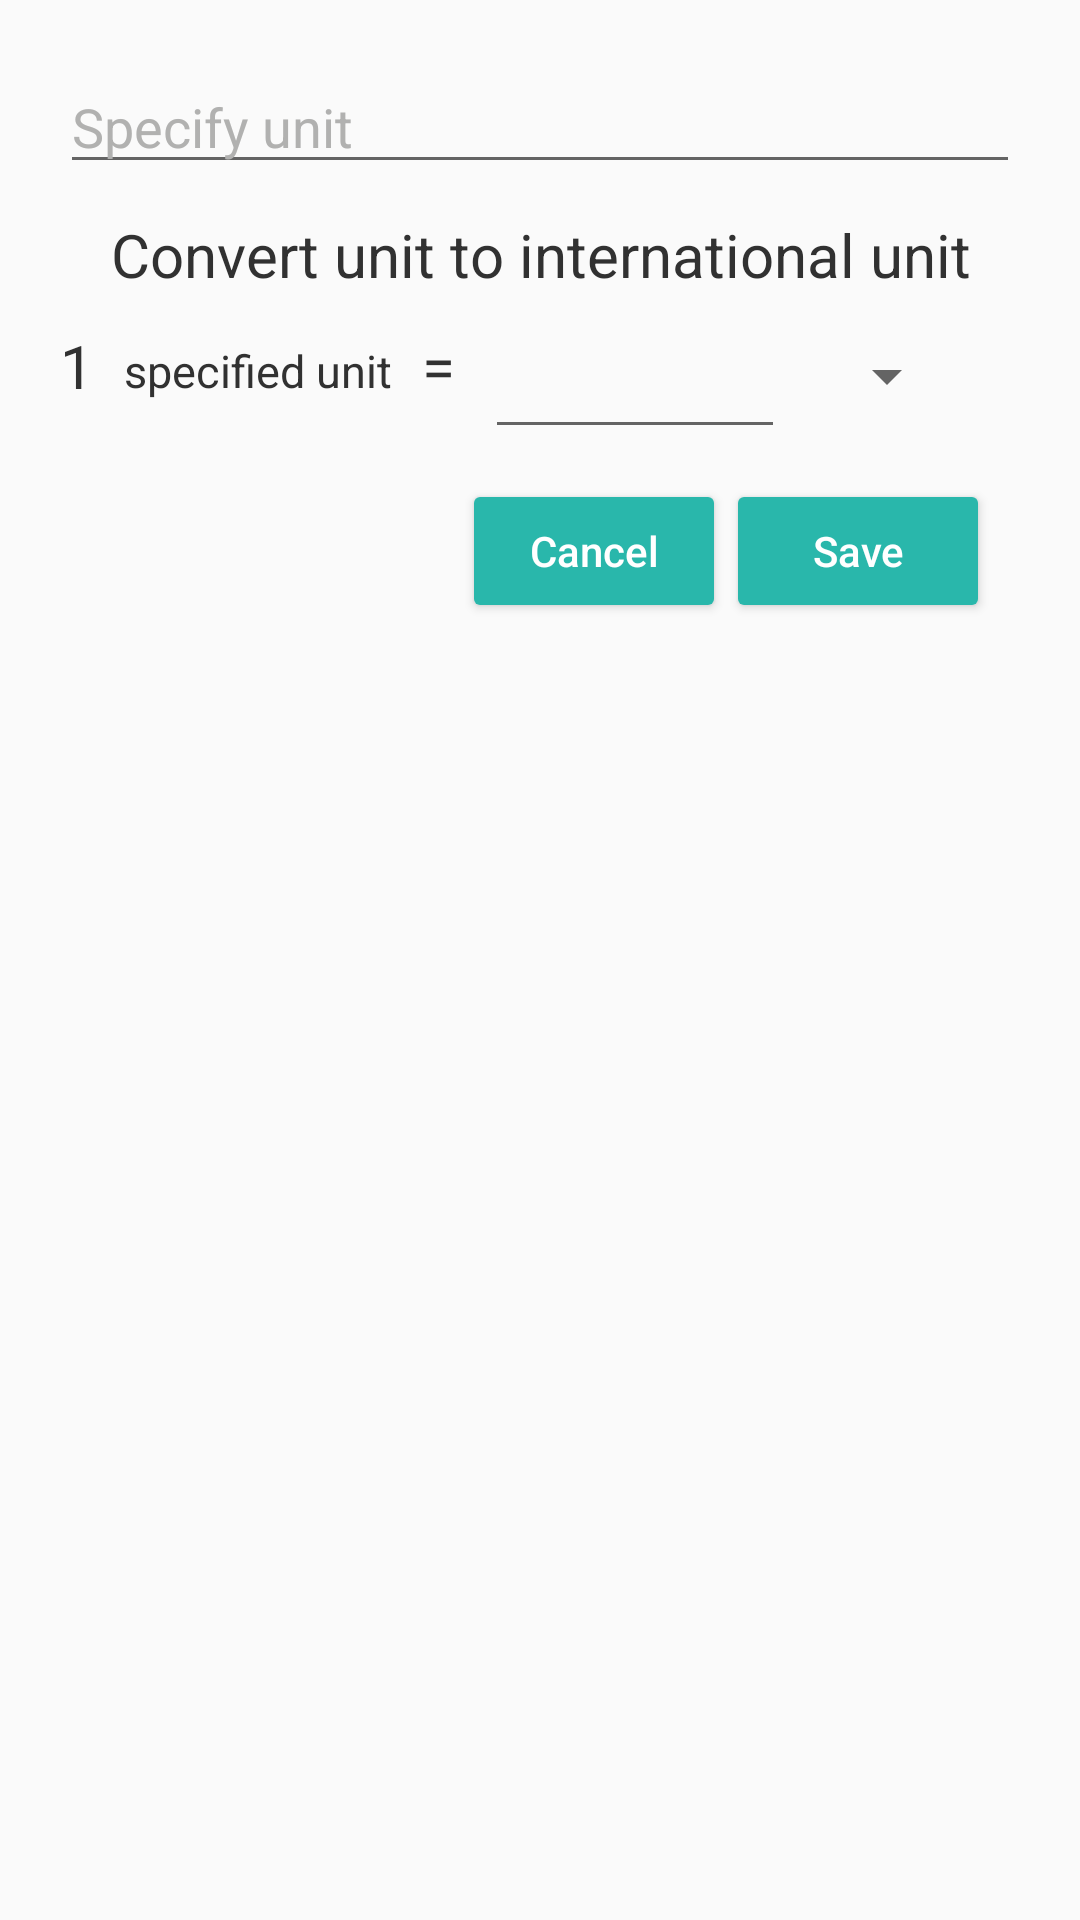

Reconstruct the res/layout file that produces this screen, plus the resources it refers to.
<!-- AndroidManifest.xml: application theme AppTheme -->
<!-- res/layout/add_units.xml -->
<?xml version="1.0" encoding="utf-8"?>
<LinearLayout xmlns:android="http://schemas.android.com/apk/res/android"
    android:orientation="vertical"
    android:layout_width="match_parent"
    android:paddingLeft="20dp"
    android:paddingRight="20dp"
    android:paddingTop="20dp"
    android:paddingBottom="10dp"
    android:layout_height="match_parent">
    <EditText
        android:id="@+id/edit_text_specify_unit"
        android:layout_gravity="center"
        android:hint="@string/specify_unit"
        android:singleLine="true"
        android:layout_width="match_parent"
        android:layout_height="wrap_content" />
    <TextView
        android:layout_width="match_parent"
        android:layout_height="wrap_content"
        android:gravity="center_horizontal"
        android:layout_gravity="center_horizontal"
        android:textSize="@dimen/textfield_size"
        android:layout_marginTop="10dp"
        android:text="@string/convert_unit_international"/>

    <LinearLayout
        android:layout_width="match_parent"
        android:layout_marginTop="10dp"
        android:orientation="horizontal"
        android:id="@+id/layout_1"
        android:gravity="center_horizontal"
        android:layout_gravity="center_horizontal"
        android:layout_height="wrap_content">

        <TextView
            android:layout_width="wrap_content"
            android:layout_height="wrap_content"
            android:textSize="@dimen/textfield_size"
            android:layout_gravity="center_horizontal"
            android:text="1"/>

        <TextView
            android:id="@+id/edit_text_specify_unit_1_1"
            android:text="@string/specified_unit"
            android:layout_gravity="center_horizontal"
            android:layout_marginLeft="10dp"
            android:paddingTop="5dp"
            android:textSize="15dp"
            android:background="@android:color/transparent"
            android:layout_width="wrap_content"
            android:layout_height="wrap_content" />

        <TextView
            android:layout_width="wrap_content"
            android:layout_height="wrap_content"
            android:textSize="@dimen/textfield_size"
            android:layout_marginLeft="10dp"
            android:layout_gravity="center_horizontal"
            android:text="="/>

        <EditText
            android:id="@+id/edit_text_set_unit_1"
            android:layout_gravity="center"
            android:layout_width="100dp"
            android:layout_marginLeft="10dp"
            android:layout_height="wrap_content" />


        <Spinner
            android:layout_width="wrap_content"
            android:layout_marginLeft="10dp"
            android:layout_marginTop="5dp"
            android:layout_height="wrap_content"
            android:id="@+id/spinner_unit_1"/>

        <ImageView
            android:layout_width="wrap_content"
            android:layout_height="wrap_content"
            android:id="@+id/button_swap_1"
            android:layout_marginLeft="20dp"

            android:src="@drawable/ic_swap_horiz_black_36dp"/>

    </LinearLayout>

    <LinearLayout
        android:layout_width="match_parent"
        android:layout_marginTop="10dp"
        android:orientation="horizontal"
        android:id="@+id/layout_2"
        android:visibility="gone"
        android:layout_gravity="center_horizontal"
        android:layout_height="wrap_content">

        <TextView
            android:layout_width="wrap_content"
            android:layout_height="wrap_content"
            android:textSize="@dimen/textfield_size"
            android:layout_gravity="center_horizontal"
            android:text="1"/>

        <Spinner
            android:layout_width="wrap_content"
            android:layout_height="wrap_content"
            android:id="@+id/spinner_unit_2"/>



        <TextView
            android:layout_width="wrap_content"
            android:layout_height="wrap_content"
            android:textSize="@dimen/textfield_size"
            android:layout_gravity="center_horizontal"
            android:text="="/>

        <EditText
            android:id="@+id/edit_text_set_unit_2"
            android:layout_gravity="center"
            android:layout_width="100dp"
            android:layout_height="wrap_content" />

        <EditText
            android:id="@+id/edit_text_specify_unit_1_2"
            android:hint="@string/specified_unit"
            android:layout_gravity="center"
            android:background="@android:color/transparent"
            android:layout_width="wrap_content"
            android:layout_height="wrap_content" />




        <ImageView
            android:layout_width="wrap_content"
            android:layout_height="wrap_content"
            android:layout_marginLeft="20dp"
            android:id="@+id/button_swap_2"
            android:src="@drawable/ic_swap_horiz_black_36dp"/>

    </LinearLayout>

    <LinearLayout
        android:gravity="right"
        android:layout_marginTop="10dp"
        android:layout_marginRight="10dp"
        android:layout_marginLeft="10dp"
        android:orientation="horizontal"
        android:layout_width="match_parent"
        android:layout_height="wrap_content">
        <Button
            android:id="@+id/popup_cancel"
            android:textAllCaps="false"
            android:text="@string/button_cancel"
            android:backgroundTint="#29b7ab"
            android:textColor="@android:color/white"
            android:layout_width="wrap_content"
            android:layout_height="wrap_content" />
        <Button
            android:id="@+id/save_participant"
            android:textAllCaps="false"
            android:backgroundTint="#29b7ab"
            android:textColor="#ffffff"
            android:text="@string/button_save"
            android:layout_width="wrap_content"
            android:layout_height="wrap_content" />
    </LinearLayout>

</LinearLayout>
<!-- resources referenced by this layout -->
<resources>
  <dimen name="textfield_size">20sp</dimen>
  <string name="button_cancel">Cancel</string>
  <string name="button_save">Save</string>
  <string name="convert_unit_international">Convert unit to international unit</string>
  <string name="specified_unit">specified unit</string>
  <string name="specify_unit">Specify unit</string>
  <style name="AppTheme" parent="Theme.AppCompat.Light.NoActionBar">
          
          <item name="colorPrimary">@color/colorPrimary</item>
          <item name="colorPrimaryDark">@color/colorPrimaryDark</item>
          <item name="colorAccent">#29b7ab</item>
          <item name="colorButtonNormal">#29b7ab</item>
          <item name="android:textColor">#313131</item>
          <item name="android:textColorHint">#b1b1b0</item>
      </style>
  <color name="colorPrimary">#29b7ab</color>
  <color name="colorPrimaryDark">#29b7ab</color>
</resources>
